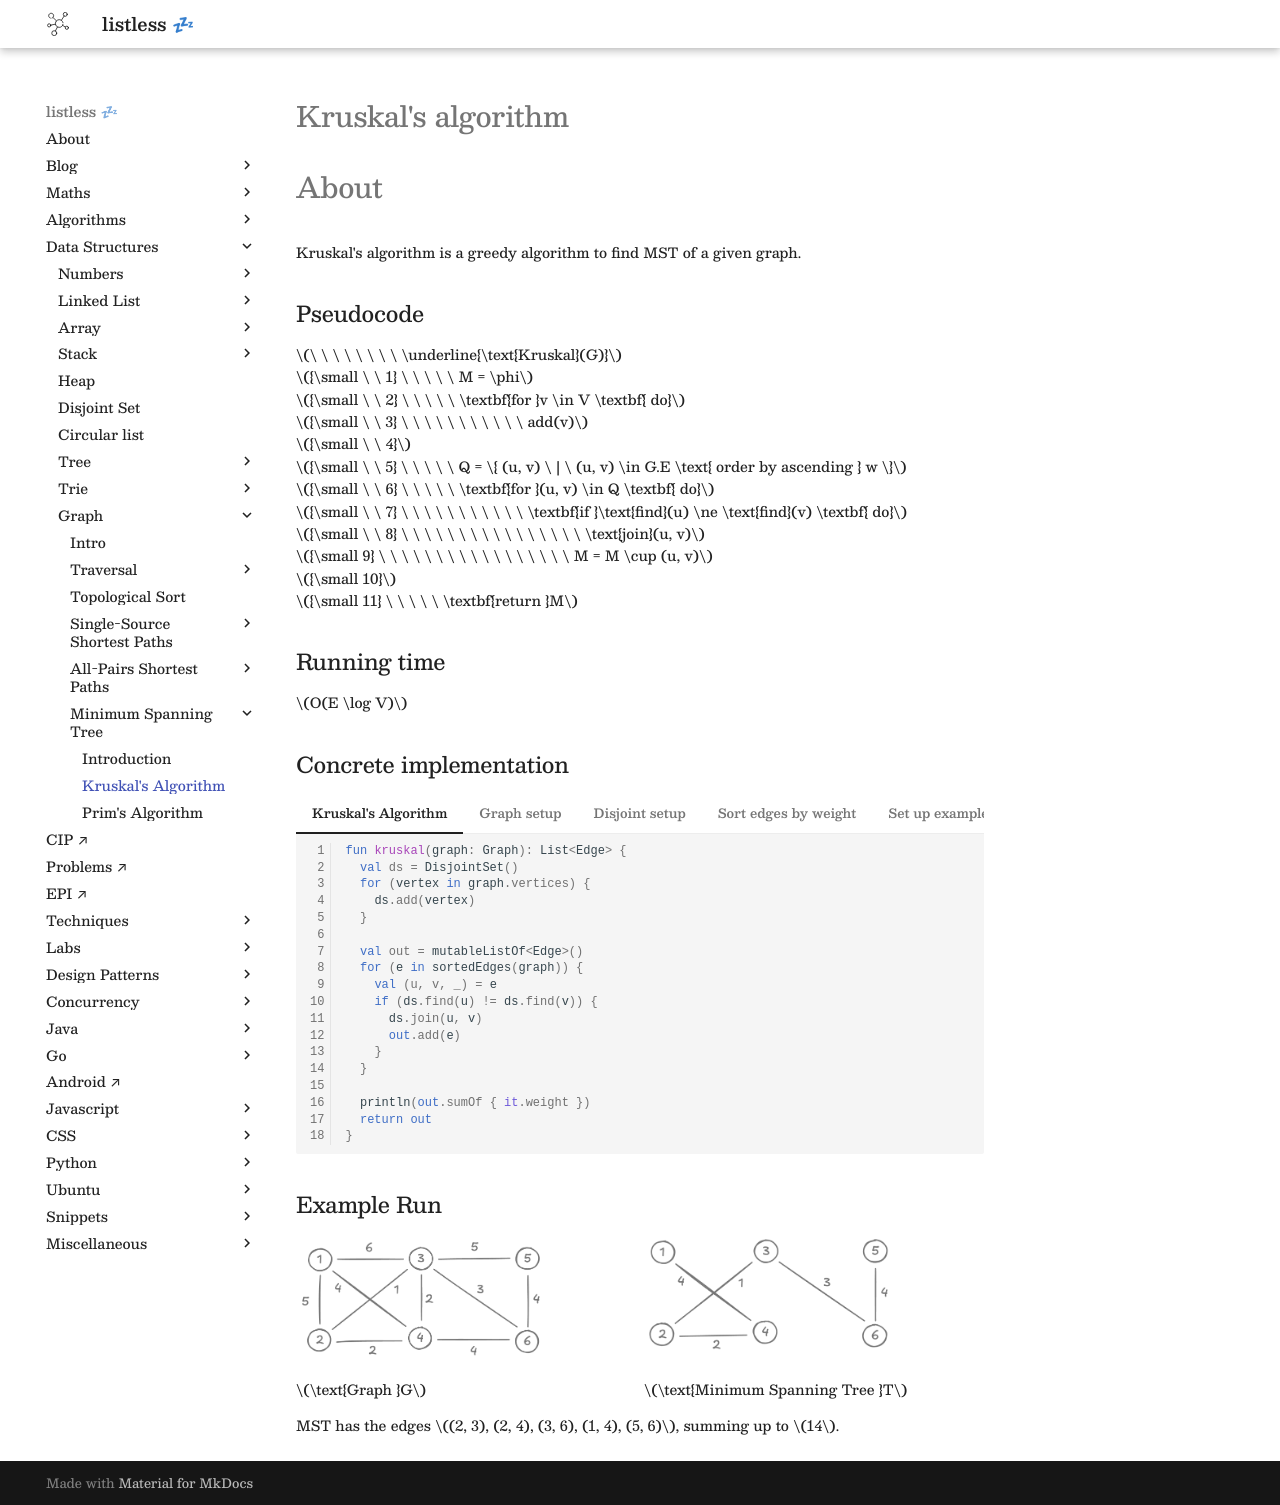

repository: anurag-inias/anurag-inias.github.io · page: data-structures/graph/minimum-spanning-tree/kruskal/index.html · generator: mkdocs

# Kruskal's algorithm

<style>
.md-logo img {
  content: url('/data-structures/graph/network-light.svg');
}

:root [data-md-color-scheme=slate] .md-logo img  {
  content: url('/data-structures/graph/network-dark.svg');
}
</style>

# About

Kruskal's algorithm is a greedy algorithm to find MST of a given graph.

## Pseudocode

$\ \ \ \ \ \ \ \ \underline{\text{Kruskal}(G)}$ <br>
${\small \ \ 1} \ \ \ \ \ M = \phi$ <br>
${\small \ \ 2} \ \ \ \ \ \textbf{for }v \in V \textbf{ do}$ <br>
${\small \ \ 3} \ \ \ \ \ \ \ \ \ \ \ add(v)$ <br>
${\small \ \ 4}$ <br>
${\small \ \ 5} \ \ \ \ \ Q = \{ (u, v) \ | \ (u, v) \in G.E \text{ order by ascending } w \}$ <br>
${\small \ \ 6} \ \ \ \ \ \textbf{for }(u, v) \in Q \textbf{ do}$ <br>
${\small \ \ 7} \ \ \ \ \ \ \ \ \ \ \ \textbf{if }\text{find}(u) \ne \text{find}(v) \textbf{ do}$ <br>
${\small \ \ 8} \ \ \ \ \ \ \ \ \ \ \ \ \ \ \ \ \text{join}(u, v)$ <br>
${\small 9} \ \ \ \ \ \ \ \ \ \ \ \ \ \ \ \ \ M = M \cup (u, v)$ <br>
${\small 10}$ <br>
${\small 11} \ \ \ \ \ \textbf{return }M$ <br>

## Running time

$O(E \log V)$

## Concrete implementation

=== "Kruskal's Algorithm"

    ```kotlin linenums="1"
    fun kruskal(graph: Graph): List<Edge> {
      val ds = DisjointSet()
      for (vertex in graph.vertices) {
        ds.add(vertex)
      }

      val out = mutableListOf<Edge>()
      for (e in sortedEdges(graph)) {
        val (u, v, _) = e
        if (ds.find(u) != ds.find(v)) {
          ds.join(u, v)
          out.add(e)
        }
      }

      println(out.sumOf { it.weight })
      return out
    }
    ```

=== "Graph setup"

    ```kotlin linenums="1"
    // Data class for holding weight of an edge.
    data class Neighbour(val dst: Int, val weight: Int)

    class Graph {
      private val adjacency: MutableMap<Int, MutableList<Neighbour>> = HashMap()

      val vertices: List<Int>
        get() = adjacency.keys.stream().toList()

      fun neighbours(vertex: Int): List<Neighbour> = adjacency[vertex] ?: listOf()

      fun add(vararg vertices: Int): Graph {
        for (v in vertices)
          adjacency.putIfAbsent(v, ArrayList())
        return this
      }

      fun connect(src: Int, dst: Int, weight: Int): Graph {
        add(src, dst)
        if (src == dst) return this   // disallow self-loops.

        adjacency[src]?.add(Neighbour(dst, weight))
        adjacency[dst]?.add(Neighbour(src, weight))

        return this
      }
    }
    ```

=== "Disjoint setup"

    ```kotlin linenums="1"
    class DisjointSet {

      private val parent = HashMap<Int, Int>()
      private val size = HashMap<Int, Int>()

      fun add(node: Int): Boolean {
        if (node !in parent) {
          parent[node] = node
          size[node] = 1
          return true
        }
        return false
      }

      fun find(node: Int): Int? {
        // Node must be added prior to this.
        val p = parent[node] ?: return null

        if (p == node) return node
        parent[node] = find(p)!! // compression
        return parent[node]
      }

      fun join(bigger: Int, smaller: Int) {
        // Both nodes must be added prior to this.
        val parentBigger = find(bigger) ?: return
        val parentSmaller = find(smaller) ?: return

        when {
          parentBigger == parentSmaller -> return
          size[parentBigger]!! < size[parentSmaller]!! -> join(smaller, bigger)
          else -> { // merge by size.
            parent[parentSmaller] = parentBigger
            size[parentBigger] = size[parentBigger]!! + size[parentSmaller]!!
          }
        }
      }
    }
    ```

=== "Sort edges by weight"

    ```kotlin linenums="1"
    // Returns the list of all edges in ascending order of weight.
    fun sortedEdges(graph: Graph): List<Edge> {
      val edgeSet = mutableSetOf<Edge>()
      for (vertex in graph.vertices) {
        for ((neighbour, weight) in graph.neighbours(vertex)) {
          edgeSet.add(Edge(vertex, neighbour, weight))
        }
      }
      return edgeSet.toList().sortedBy { it.weight }
    }

    // Represents a weighted undirected edge.
    data class Edge(val first: Int, val second: Int, val weight: Int) {
      override fun toString(): String {
        return "($first, $second)"
      }

      override fun equals(other: Any?): Boolean {
        if (other === null) return false
        if (other === this) return true
        if (other !is Edge) return false
        if (weight != other.weight) return false
        if (first == other.first) return second == other.second
        if (first == other.second) return second == other.first
        return false
      }

      override fun hashCode(): Int {
        return 31 * weight + first * second
      }
    }
    ```

=== "Set up example graph"

    ```kotlin linenums="1"
    fun main() {
      val graph = Graph()
        .connect(1, 2, 5)
        .connect(1, 3, 6)
        .connect(1, 4, 4)
        .connect(2, 3, 1)
        .connect(2, 4, 2)
        .connect(3, 4, 2)
        .connect(3, 5, 5)
        .connect(3, 6, 3)
        .connect(4, 6, 4)
        .connect(5, 6, 4)
      println(kruskal(graph))
    }
    ```

## Example Run

<div markdown class="grid">

![](example-graph.png){width=250}

![](example-mst.png){width=250}

$\text{Graph }G$

$\text{Minimum Spanning Tree }T$

</div>

MST has the edges $(2, 3), (2, 4), (3, 6), (1, 4), (5, 6)$, summing up to $14$.
